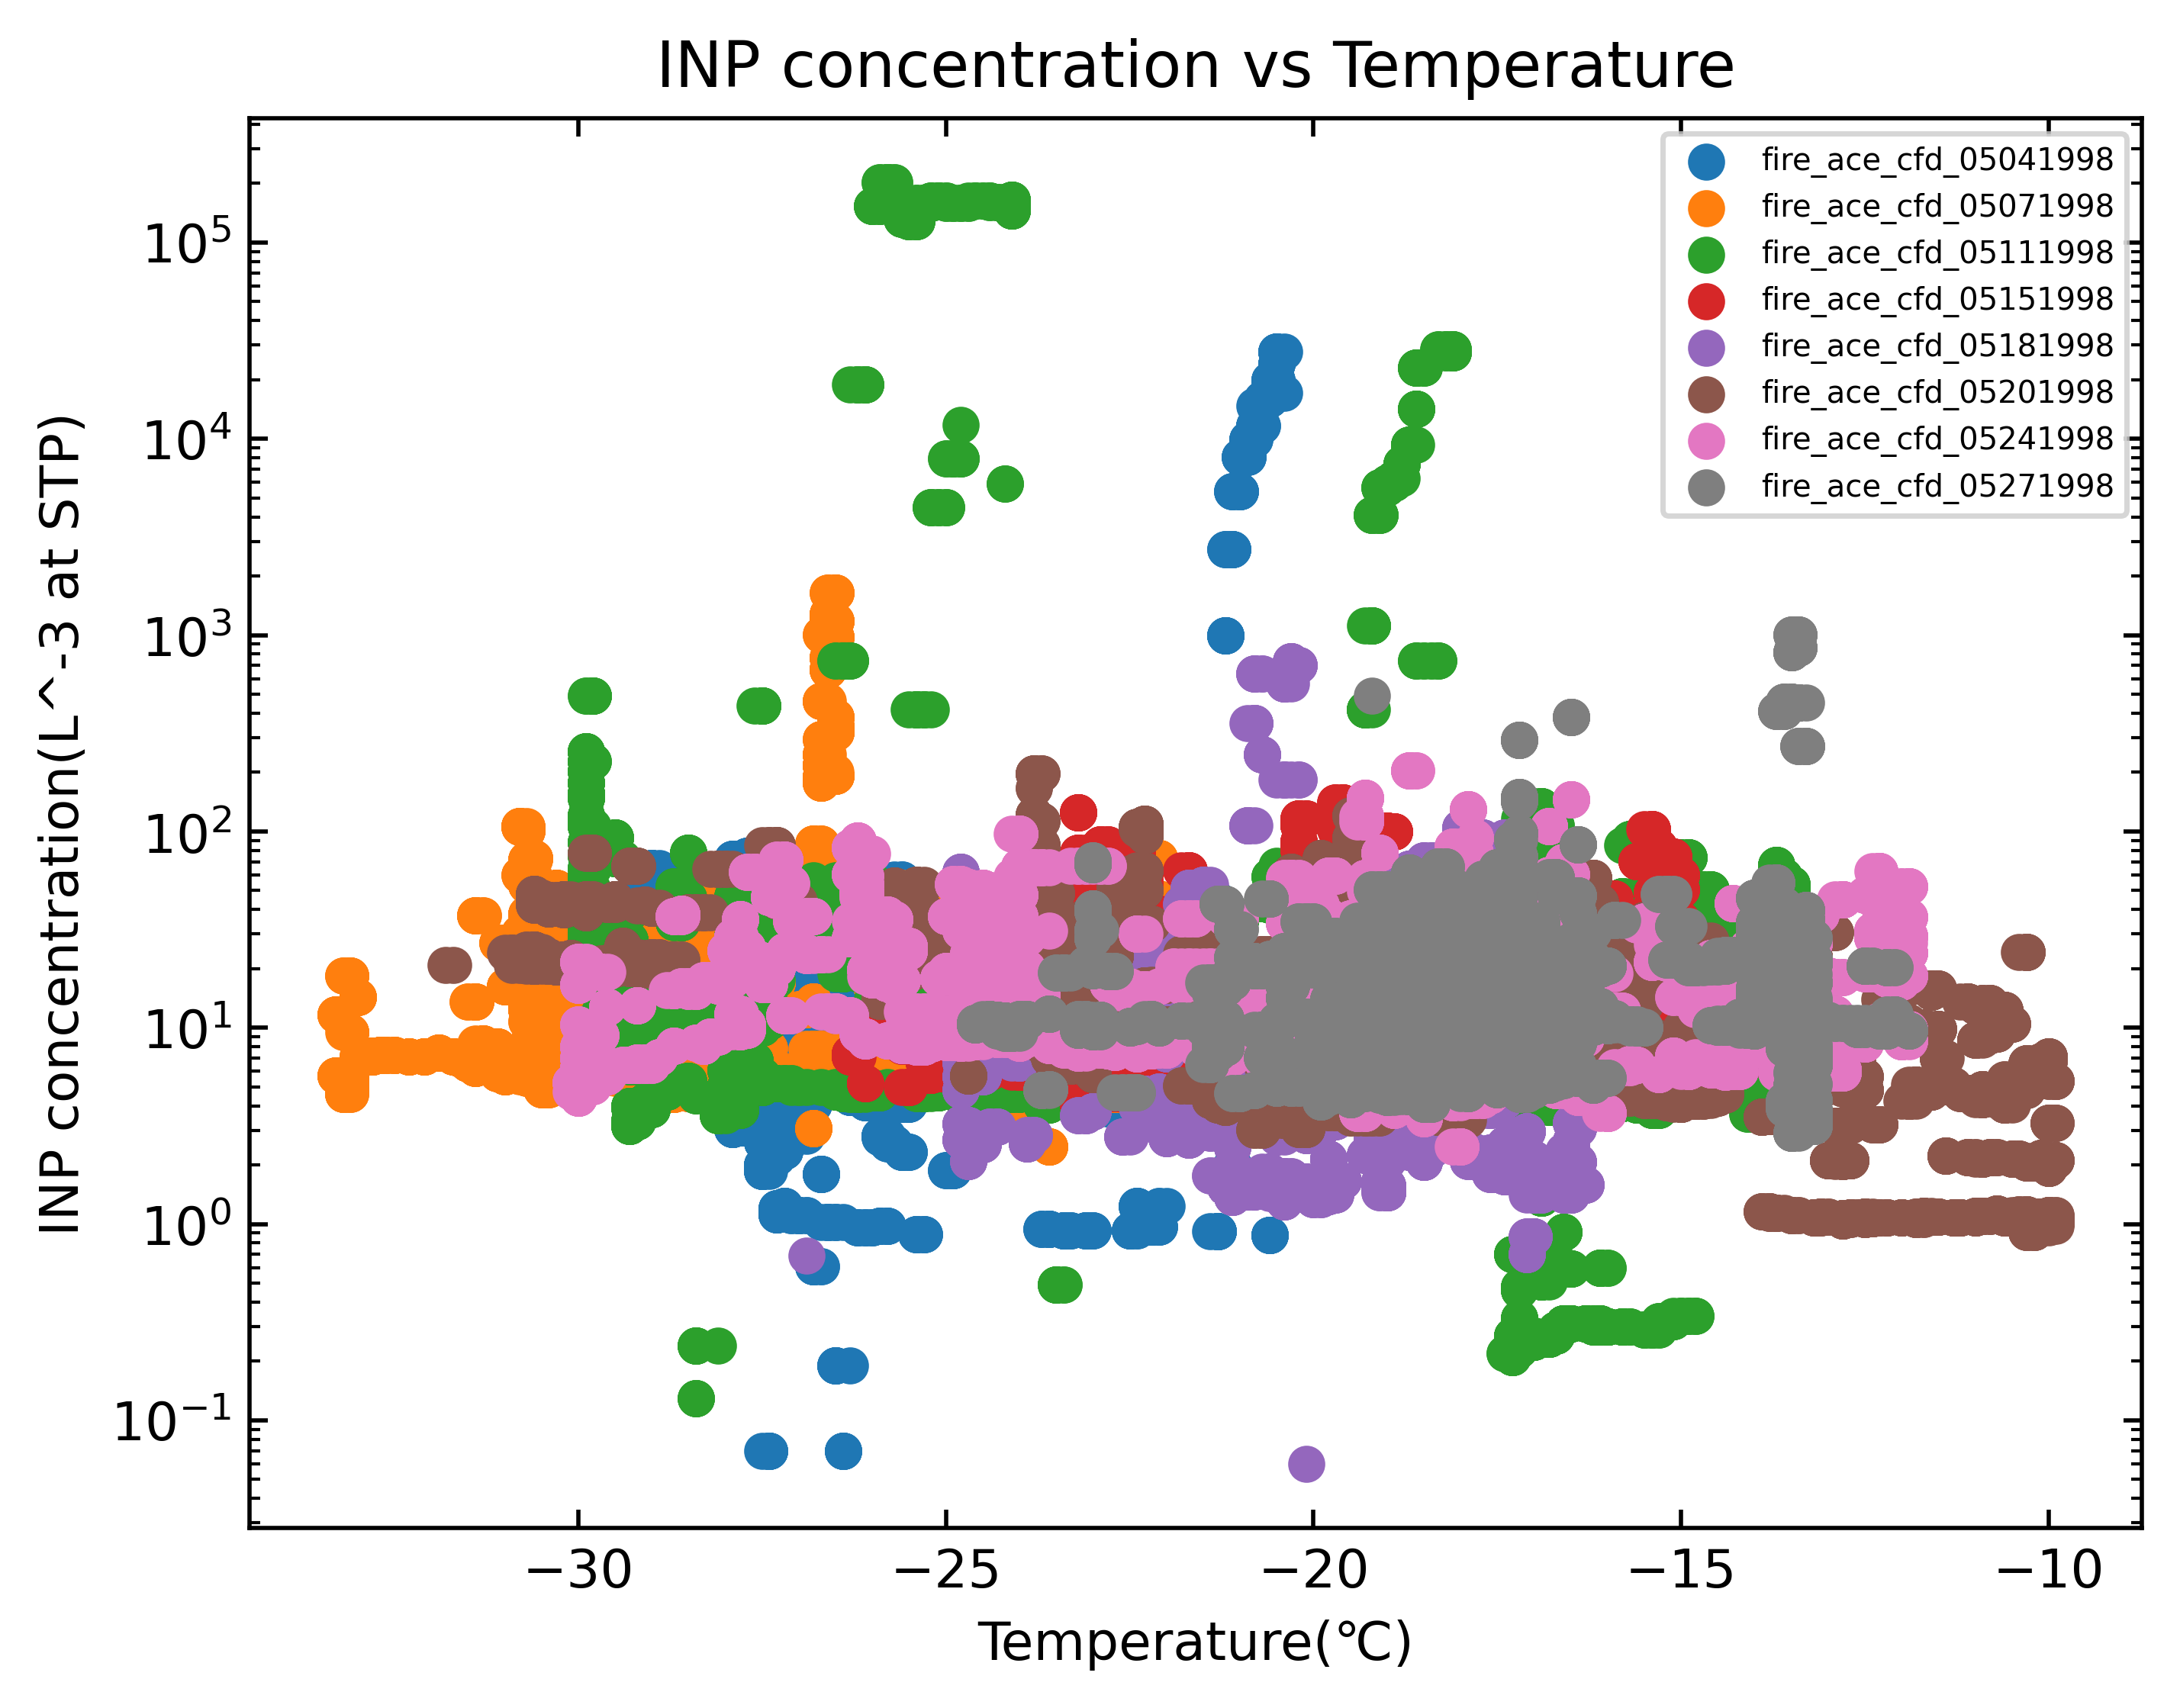

Generate this figure with Python:
### FIRE-ACE 观测: INP浓度与温度关系图
### 读取多个 TXT 文件, 绘制散点图, 每个文件用不同的颜色来表示
### 时间: 2025-09-06
### 作者：付弘宇

import pathlib
import pandas as pd
import matplotlib.pyplot as plt

# 创建图形
fig, ax = plt.subplots(dpi=500)
ax.set_yscale('log')
ax.set_xlabel('Temperature(℃)')
ax.set_ylabel('INP concentration(L^-3 at STP)')# 标况下的INP浓度
ax.tick_params(which='both', top=True, bottom=True, left=True, right=True, direction='in')
ax.set_title('INP concentration vs Temperature')
#ax.set_ylim(10**(-2),10**6)# 设置y轴范围

data_dir = pathlib.Path(r"E:\data\FIRE-ACE\CFDC_NCAR C130 Aircraft")# 数据文件夹路径
csv_files = list(data_dir.glob('fire*.txt'))# 获取所有 TXT 文件

for csv_file in csv_files:
    df = pd.read_csv(csv_file, skiprows=19, sep='\s+')
    
    # 去除IN浓度等于0.0的行
    df = df[df['INconc'] != 0.0]

    # 绘制散点图
    x = df['Ts']
    y = df['INconc']
    ax.scatter(x, y, label=csv_file.stem)

# 添加图例
ax.legend(fontsize='xx-small', loc='best')

#plt.show()
plt.savefig("./master0_2025/FIRE-ACE/INP_vs_Temperature.png", bbox_inches='tight')
